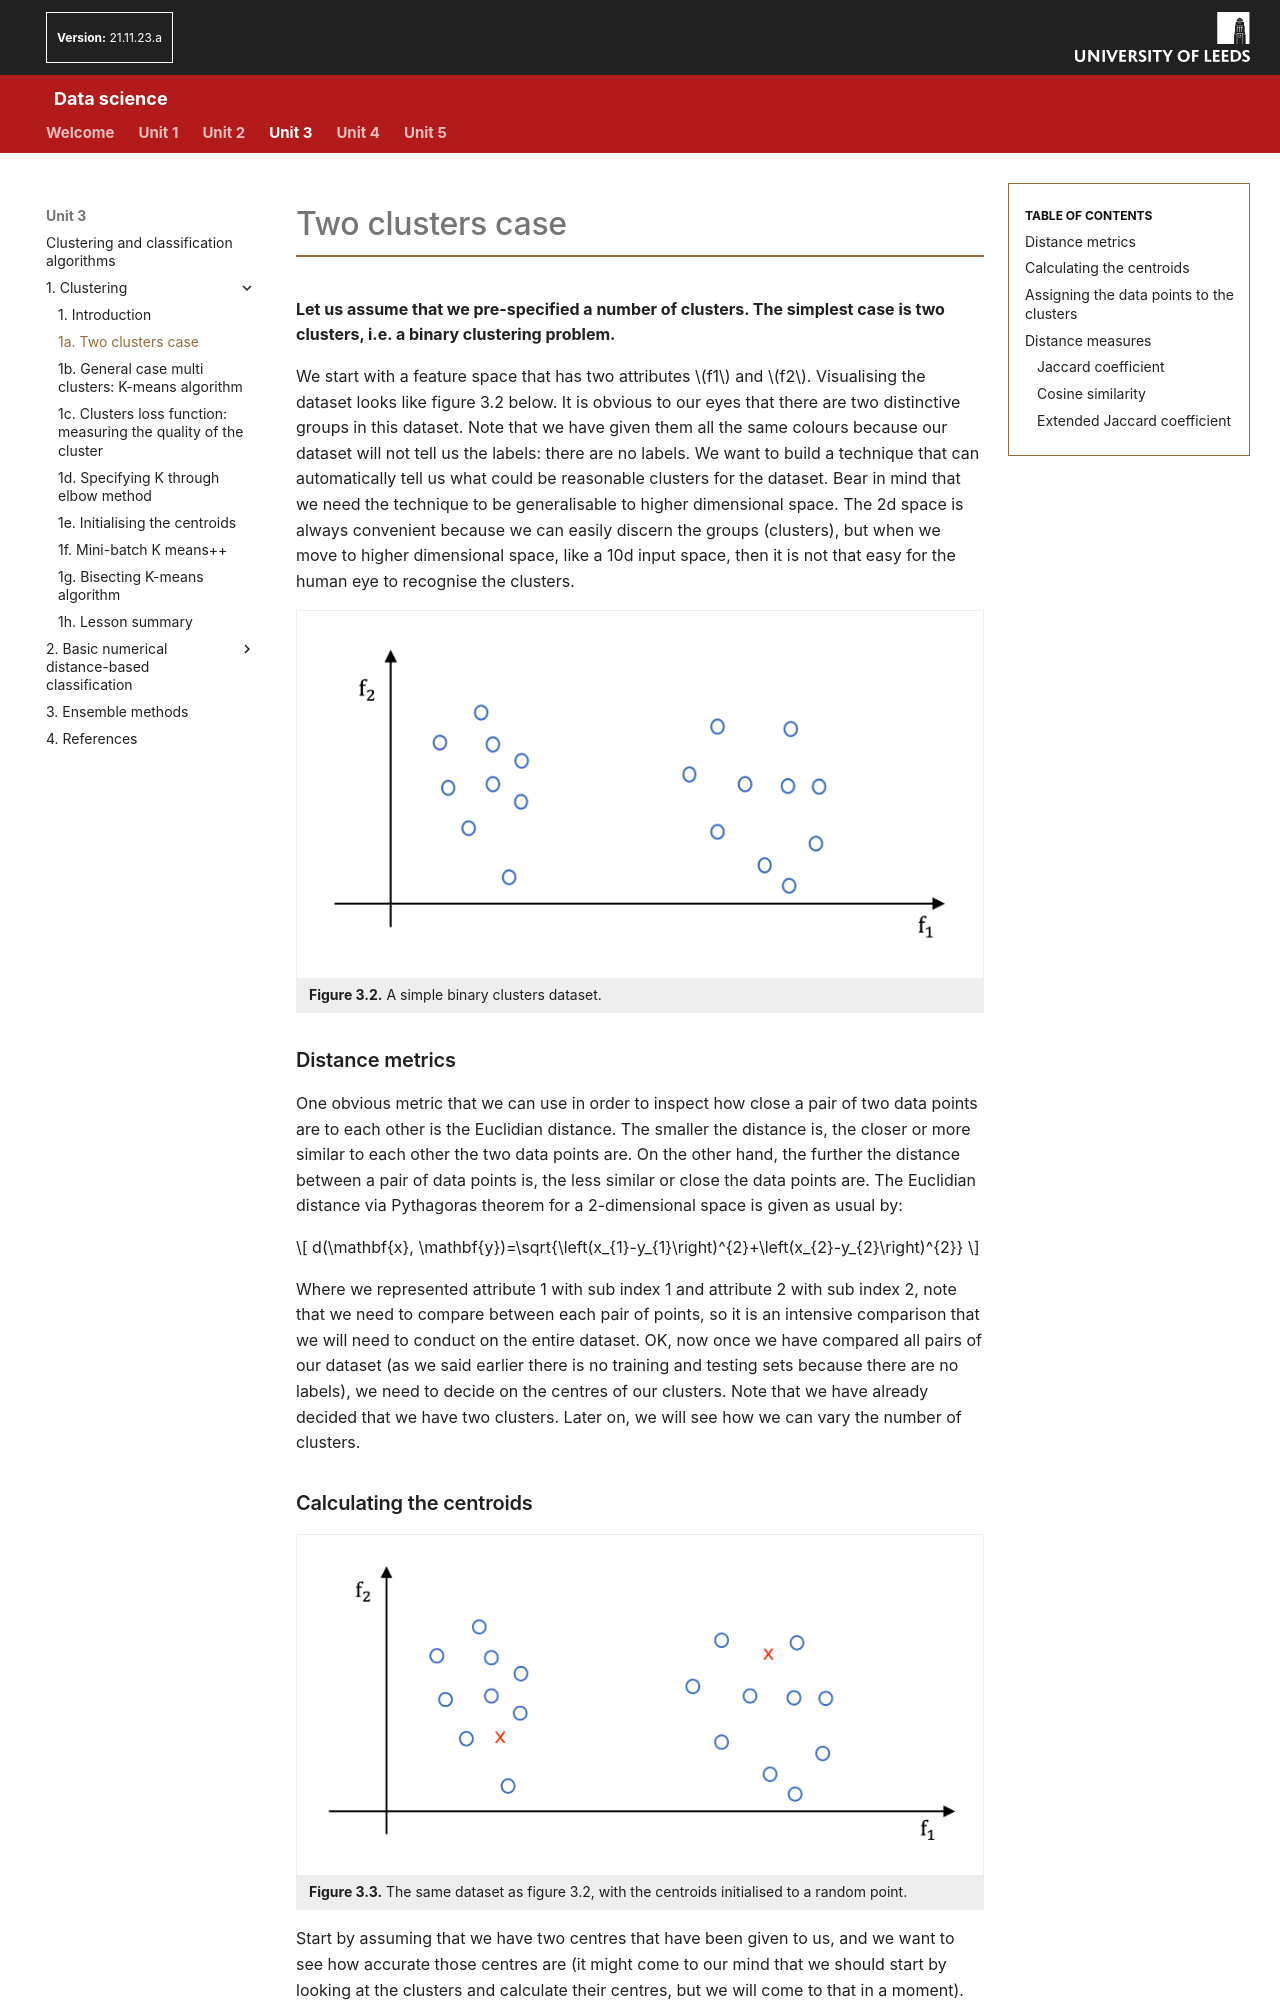

repository: AltahhanAi/Data_Science · page: content/unit3/03_01a_two_clusters/index.html · generator: mkdocs

# Two clusters case

**Let us assume that we pre-specified a number of clusters. The simplest case is two clusters, i.e. a binary clustering problem.**

We start with a feature space that has two attributes $f1$ and $f2$. Visualising the dataset looks like figure 3.2 below. It is obvious to our eyes that there are two distinctive groups in this dataset. Note that we have given them all the same colours because our dataset will not tell us the labels: there are no labels. We want to build a technique that can automatically tell us what could be reasonable clusters for the dataset. Bear in mind that we need the technique to be generalisable to higher dimensional space. The 2d space is always convenient because we can easily discern the groups (clusters), but when we move to higher dimensional space, like a 10d input space, then it is not that easy for the human eye to recognise the clusters.

<figure role="group">
  <img src="../images/DS_IMG170.png" alt="Graph showing a simple binary clusters dataset." />
  <figcaption><strong>Figure 3.2.</strong> A simple binary clusters dataset.</figcaption>
</figure>

### Distance metrics

One obvious metric that we can use in order to inspect how close a pair of two data points are to each other is the Euclidian distance. The smaller the distance is, the closer or more similar to each other the two data points are. On the other hand, the further the distance between a pair of data points is, the less similar or close the data points are. The Euclidian distance via Pythagoras theorem for a 2-dimensional space is given as usual by:

$$
d(\mathbf{x}, \mathbf{y})=\sqrt{\left(x_{1}-y_{1}\right)^{2}+\left(x_{2}-y_{2}\right)^{2}}
$$

Where we represented attribute 1 with sub index 1 and attribute 2 with sub index 2, note that we need to compare between each pair of points, so it is an intensive comparison that we will need to conduct on the entire dataset.
OK, now once we have compared all pairs of our dataset (as we said earlier there is no training and testing sets because there are no labels), we need to decide on the centres of our clusters. Note that we have already decided that we have two clusters. Later on, we will see how we can vary the number of clusters.
